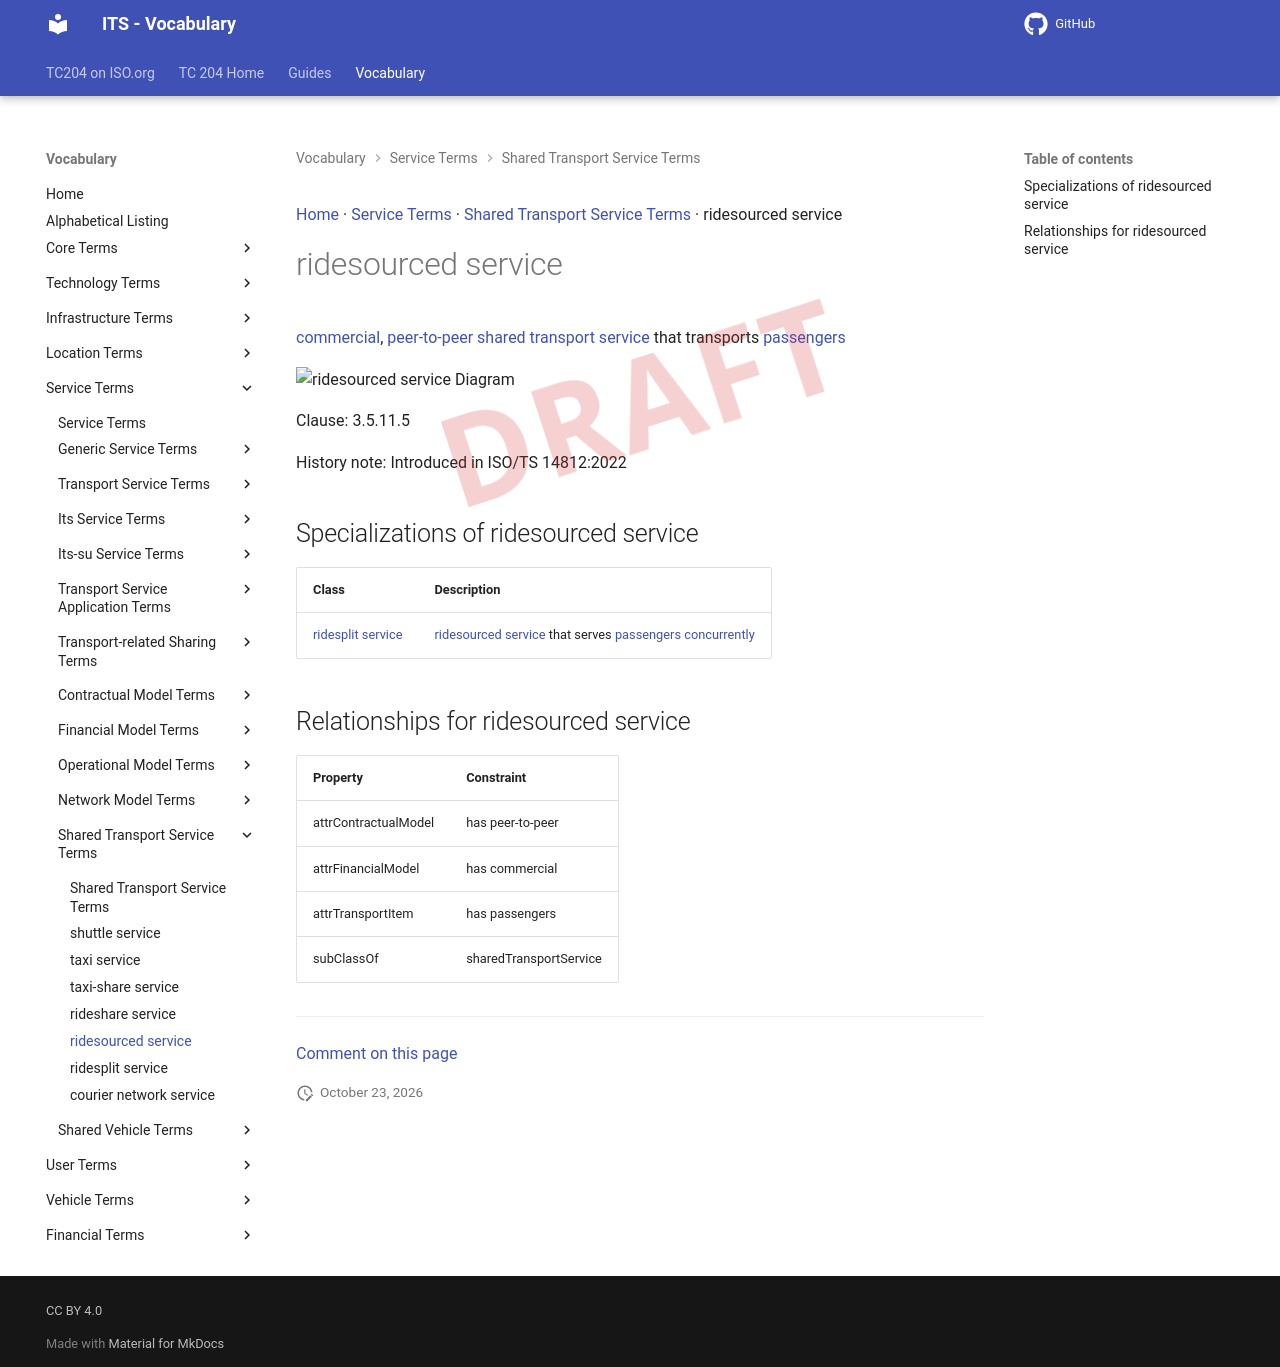

repository: ISO-TC204/iso14812 · page: v1.1.2-alpha.5/terms/ridesourced service/index.html · generator: mkdocs

[Home](../index.md) · [Service Terms](groups/Service Terms.md) · [Shared Transport Service Terms](patterns/Shared Transport Service Terms.md) · ridesourced service

# ridesourced service

<div class="draft4-watermark" aria-hidden="true"></div>

[commercial](commercial.md), [peer-to-peer](peer-to-peer.md) [shared transport service](shared transport service.md) that transports [passengers](passenger.md)

<object type="image/svg+xml" data="../../diagrams/ridesourced service.dot.svg">
    <img alt="ridesourced service Diagram" src="../../diagrams/ridesourced service.dot.png" /> <!-- Fallback for non-SVG browsers -->
</object>

Clause: 3.5.11.5

History note: Introduced in ISO/TS 14812:2022

## Specializations of ridesourced service

| Class | Description |
| --- | --- |
| [ridesplit service](ridesplit service.md) | [ridesourced service](ridesourced service.md) that serves [passengers](passenger.md) [concurrently](concurrent.md) |

## Relationships for ridesourced service

| Property | Constraint |
| --- | --- |
| attrContractualModel | has peer-to-peer |
| attrFinancialModel | has commercial |
| attrTransportItem | has passengers |
| subClassOf | sharedTransportService |


---

[Comment on this page](https://github.com/ISO-TC204/iso14812/issues/new?template=page-feedback.yml&title=%5BPage+feedback%5D+ridesourced+service&page-title=ridesourced+service&page-path=terms%2Fridesourced+service.md)
